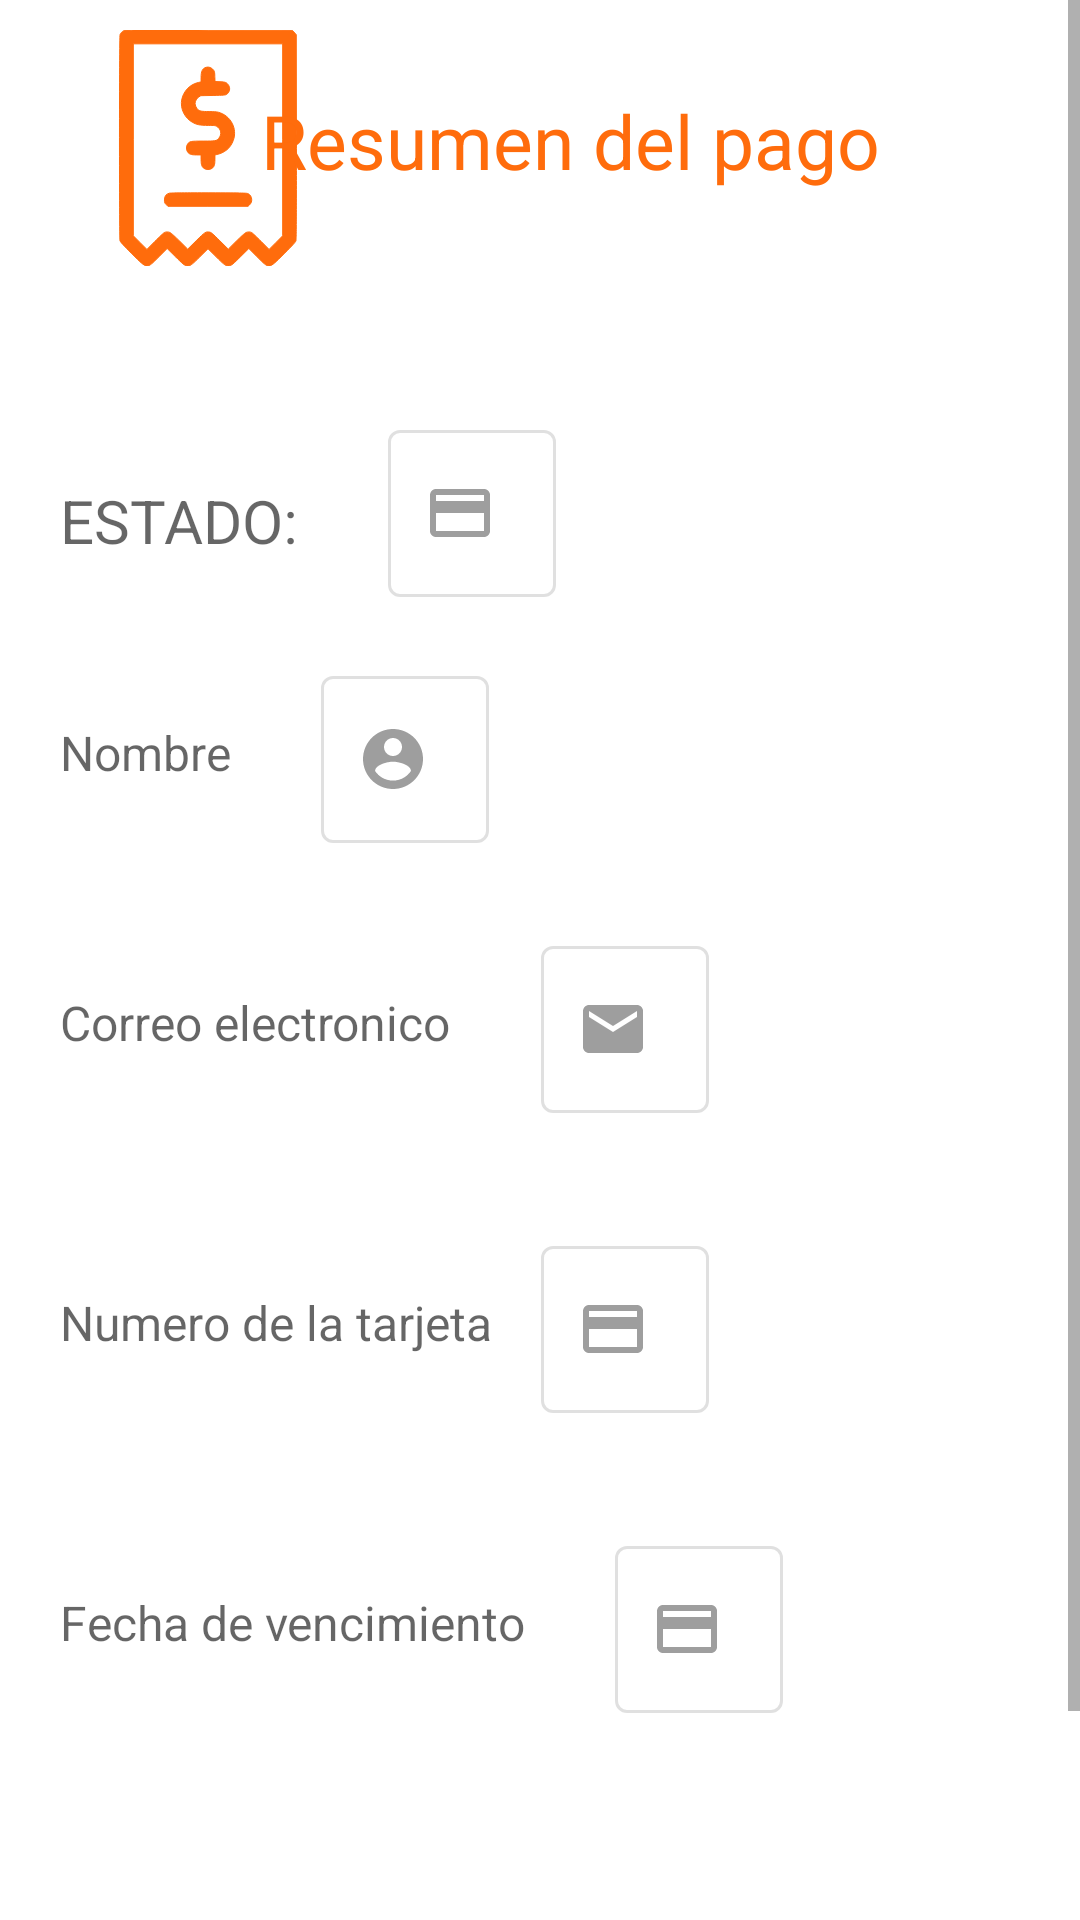

Write the Android layout XML for this screen, with the resource values it uses.
<!-- AndroidManifest.xml: application theme Theme.Pagos -->
<!-- res/layout/fragment_resumen_trans.xml -->
<?xml version="1.0" encoding="utf-8"?>
<layout xmlns:android="http://schemas.android.com/apk/res/android"
    xmlns:app="http://schemas.android.com/apk/res-auto"
    xmlns:tools="http://schemas.android.com/tools"
    tools:context=".fragment.Opcion">

    <ScrollView
        android:layout_width="match_parent"
        android:layout_height="match_parent">

        <RelativeLayout
            android:layout_width="match_parent"
            android:layout_height="wrap_content"
            android:layout_marginStart="20dp"
            android:layout_marginTop="10dp"
            android:layout_marginEnd="20dp">

            <ImageView
                android:id="@+id/imagenInicio"
                android:layout_width="wrap_content"
                android:layout_height="match_parent"
                android:layout_marginStart="10dp"
                android:src="@drawable/ic_factura" />

            <TextView
                android:layout_width="match_parent"
                android:layout_height="match_parent"
                android:layout_marginStart="20dp"
                android:layout_marginTop="20dp"
                android:text="@string/resumen"
                android:textAlignment="center"
                android:textColor="@color/naranja"
                android:textSize="25sp" />

            <TextView
                android:id="@+id/estado"
                android:layout_width="wrap_content"
                android:layout_height="wrap_content"
                android:layout_marginTop="150dp"
                android:hint="@string/estado"
                android:textColor="@color/black"
                android:textSize="20sp" />

            <com.google.android.material.textfield.TextInputLayout
                android:id="@+id/traerEstado_container"
                style="@style/Widget.MaterialComponents.TextInputLayout.OutlinedBox"
                android:layout_width="wrap_content"
                android:layout_height="wrap_content"
                android:layout_marginStart="30dp"
                android:layout_marginTop="128dp"
                android:layout_toEndOf="@+id/estado"
                android:enabled="false"
                android:textSize="25sp"
                app:startIconDrawable="@drawable/ic_card">

                <com.google.android.material.textfield.TextInputEditText
                    android:id="@+id/traerEstado"
                    android:layout_width="match_parent"
                    android:layout_height="wrap_content"
                    android:inputType="text" />
            </com.google.android.material.textfield.TextInputLayout>

            <TextView
                android:id="@+id/nombreVeri"
                android:layout_width="wrap_content"
                android:layout_height="wrap_content"
                android:layout_marginTop="230dp"
                android:hint="@string/diliNombre"
                android:textColor="@color/black"
                android:textSize="16sp" />

            <com.google.android.material.textfield.TextInputLayout
                android:id="@+id/traerNombre_container"
                style="@style/Widget.MaterialComponents.TextInputLayout.OutlinedBox"
                android:layout_width="wrap_content"
                android:layout_height="wrap_content"
                android:layout_marginStart="30dp"
                android:layout_marginTop="210dp"
                android:layout_toEndOf="@+id/nombreVeri"
                android:enabled="false"
                android:textSize="25sp"
                app:startIconDrawable="@drawable/ic_nombre">

                <com.google.android.material.textfield.TextInputEditText
                    android:id="@+id/traerNombre"
                    android:layout_width="match_parent"
                    android:layout_height="wrap_content"
                    android:inputType="text" />
            </com.google.android.material.textfield.TextInputLayout>

            <TextView
                android:id="@+id/correoVeri"
                android:layout_width="wrap_content"
                android:layout_height="wrap_content"
                android:layout_marginTop="320dp"
                android:hint="@string/correo"
                android:textColor="@color/black"
                android:textSize="16sp" />

            <com.google.android.material.textfield.TextInputLayout
                android:id="@+id/traerCorreo_container"
                style="@style/Widget.MaterialComponents.TextInputLayout.OutlinedBox"
                android:layout_width="wrap_content"
                android:layout_height="wrap_content"
                android:layout_marginStart="30dp"
                android:layout_marginTop="300dp"
                android:layout_toEndOf="@+id/correoVeri"
                android:enabled="false"
                android:textSize="25sp"
                app:startIconDrawable="@drawable/ic_email">

                <com.google.android.material.textfield.TextInputEditText
                    android:id="@+id/traerCorreo"
                    android:layout_width="match_parent"
                    android:layout_height="wrap_content"
                    android:inputType="text" />
            </com.google.android.material.textfield.TextInputLayout>

            <TextView
                android:id="@+id/numeroTarjetaVeri"
                android:layout_width="wrap_content"
                android:layout_height="wrap_content"
                android:layout_marginTop="420dp"
                android:hint="@string/numeroTarjeta"
                android:textColor="@color/black"
                android:textSize="16sp" />

            <com.google.android.material.textfield.TextInputLayout
                android:id="@+id/traerTarjeta_container"
                style="@style/Widget.MaterialComponents.TextInputLayout.OutlinedBox"
                android:layout_width="wrap_content"
                android:layout_height="wrap_content"
                android:layout_marginStart="30dp"
                android:layout_marginTop="400dp"
                android:layout_toEndOf="@+id/correoVeri"
                android:enabled="false"
                android:textSize="25sp"
                app:startIconDrawable="@drawable/ic_card">

                <com.google.android.material.textfield.TextInputEditText
                    android:id="@+id/traerTarjeta"
                    android:layout_width="match_parent"
                    android:layout_height="wrap_content"
                    android:inputType="text" />
            </com.google.android.material.textfield.TextInputLayout>

            <TextView
                android:id="@+id/fechaVeri"
                android:layout_width="wrap_content"
                android:layout_height="wrap_content"
                android:layout_marginTop="520dp"
                android:hint="@string/fecha"
                android:textColor="@color/black"
                android:textSize="16sp" />

            <com.google.android.material.textfield.TextInputLayout
                android:id="@+id/traerFecha_container"
                style="@style/Widget.MaterialComponents.TextInputLayout.OutlinedBox"
                android:layout_width="wrap_content"
                android:layout_height="wrap_content"
                android:layout_marginStart="30dp"
                android:layout_marginTop="500dp"
                android:layout_toEndOf="@+id/fechaVeri"
                android:enabled="false"
                android:textSize="25sp"
                app:startIconDrawable="@drawable/ic_card">

                <com.google.android.material.textfield.TextInputEditText
                    android:id="@+id/traerFecha"
                    android:layout_width="match_parent"
                    android:layout_height="wrap_content"
                    android:inputType="text" />
            </com.google.android.material.textfield.TextInputLayout>

            <LinearLayout
                android:id="@+id/navigatorBar"
                android:layout_width="match_parent"
                android:layout_height="wrap_content"
                android:layout_alignParentBottom="true"
                android:layout_marginTop="650dp"
                android:orientation="horizontal">

                <androidx.appcompat.widget.AppCompatButton
                    android:id="@+id/btn_cancelar"
                    android:layout_width="300dp"
                    android:layout_height="match_parent"
                    android:layout_margin="5dp"
                    android:layout_weight="1"
                    android:background="@drawable/btn_background"
                    android:text="@string/cancelar"
                    android:textSize="15sp" />

                <androidx.appcompat.widget.AppCompatButton
                    android:id="@+id/btn_continuar"
                    android:layout_width="300dp"
                    android:layout_height="match_parent"
                    android:layout_margin="5dp"
                    android:layout_weight="1"
                    android:background="@drawable/btn_background"
                    android:text="@string/continuar"
                    android:textSize="15sp" />

            </LinearLayout>
        </RelativeLayout>
    </ScrollView>
</layout>
<!-- resources referenced by this layout -->
<resources>
  <color name="black">#FF000000</color>
  <color name="naranja">#FF6C0C</color>
  <!-- drawable ic_card (drawable) -->
  <vector android:height="24dp" android:tint="#FF6C0C"
      android:viewportHeight="24" android:viewportWidth="24"
      android:width="24dp" xmlns:android="http://schemas.android.com/apk/res/android">
      <path android:fillColor="@android:color/white" android:pathData="M20,4L4,4c-1.11,0 -1.99,0.89 -1.99,2L2,18c0,1.11 0.89,2 2,2h16c1.11,0 2,-0.89 2,-2L22,6c0,-1.11 -0.89,-2 -2,-2zM20,18L4,18v-6h16v6zM20,8L4,8L4,6h16v2z"/>
  </vector>
  <!-- drawable ic_email (drawable) -->
  <vector android:height="24dp" android:tint="#FF6C0C"
      android:viewportHeight="24" android:viewportWidth="24"
      android:width="24dp" xmlns:android="http://schemas.android.com/apk/res/android">
      <path android:fillColor="@android:color/white" android:pathData="M20,4L4,4c-1.1,0 -1.99,0.9 -1.99,2L2,18c0,1.1 0.9,2 2,2h16c1.1,0 2,-0.9 2,-2L22,6c0,-1.1 -0.9,-2 -2,-2zM20,8l-8,5 -8,-5L4,6l8,5 8,-5v2z"/>
  </vector>
  <!-- drawable ic_factura: vector/xml drawable (drawable, 2350 chars, omitted) -->
  <!-- drawable ic_nombre (drawable) -->
  <vector android:height="24dp" android:tint="#FF6C0C"
      android:viewportHeight="24" android:viewportWidth="24"
      android:width="24dp" xmlns:android="http://schemas.android.com/apk/res/android">
      <path android:fillColor="@android:color/white" android:pathData="M12,2C6.48,2 2,6.48 2,12s4.48,10 10,10 10,-4.48 10,-10S17.52,2 12,2zM12,5c1.66,0 3,1.34 3,3s-1.34,3 -3,3 -3,-1.34 -3,-3 1.34,-3 3,-3zM12,19.2c-2.5,0 -4.71,-1.28 -6,-3.22 0.03,-1.99 4,-3.08 6,-3.08 1.99,0 5.97,1.09 6,3.08 -1.29,1.94 -3.5,3.22 -6,3.22z"/>
  </vector>
  <string name="cancelar">CANCELAR</string>
  <string name="continuar">CONTINUAR</string>
  <string name="correo">Correo electronico </string>
  <string name="diliNombre">Nombre </string>
  <string name="estado">ESTADO: </string>
  <string name="fecha">Fecha de vencimiento</string>
  <string name="numeroTarjeta">Numero de la tarjeta</string>
  <string name="resumen">Resumen del pago</string>
  <style name="Theme.Pagos" parent="Theme.MaterialComponents.DayNight.NoActionBar">
          
          <item name="colorPrimary">#FF6C0C</item>
          <item name="colorPrimaryVariant">@color/purple_700</item>
          <item name="colorOnPrimary">@color/white</item>
          
          <item name="colorSecondary">#FF6C0C</item>
          <item name="colorSecondaryVariant">#FF6C0C</item>
          <item name="colorOnSecondary">@color/black</item>
          
          <item name="android:statusBarColor" tools:targetApi="l">?attr/colorPrimaryVariant</item>
          
      </style>
  <color name="purple_700">#FF3700B3</color>
  <color name="white">#FFFFFFFF</color>
</resources>
